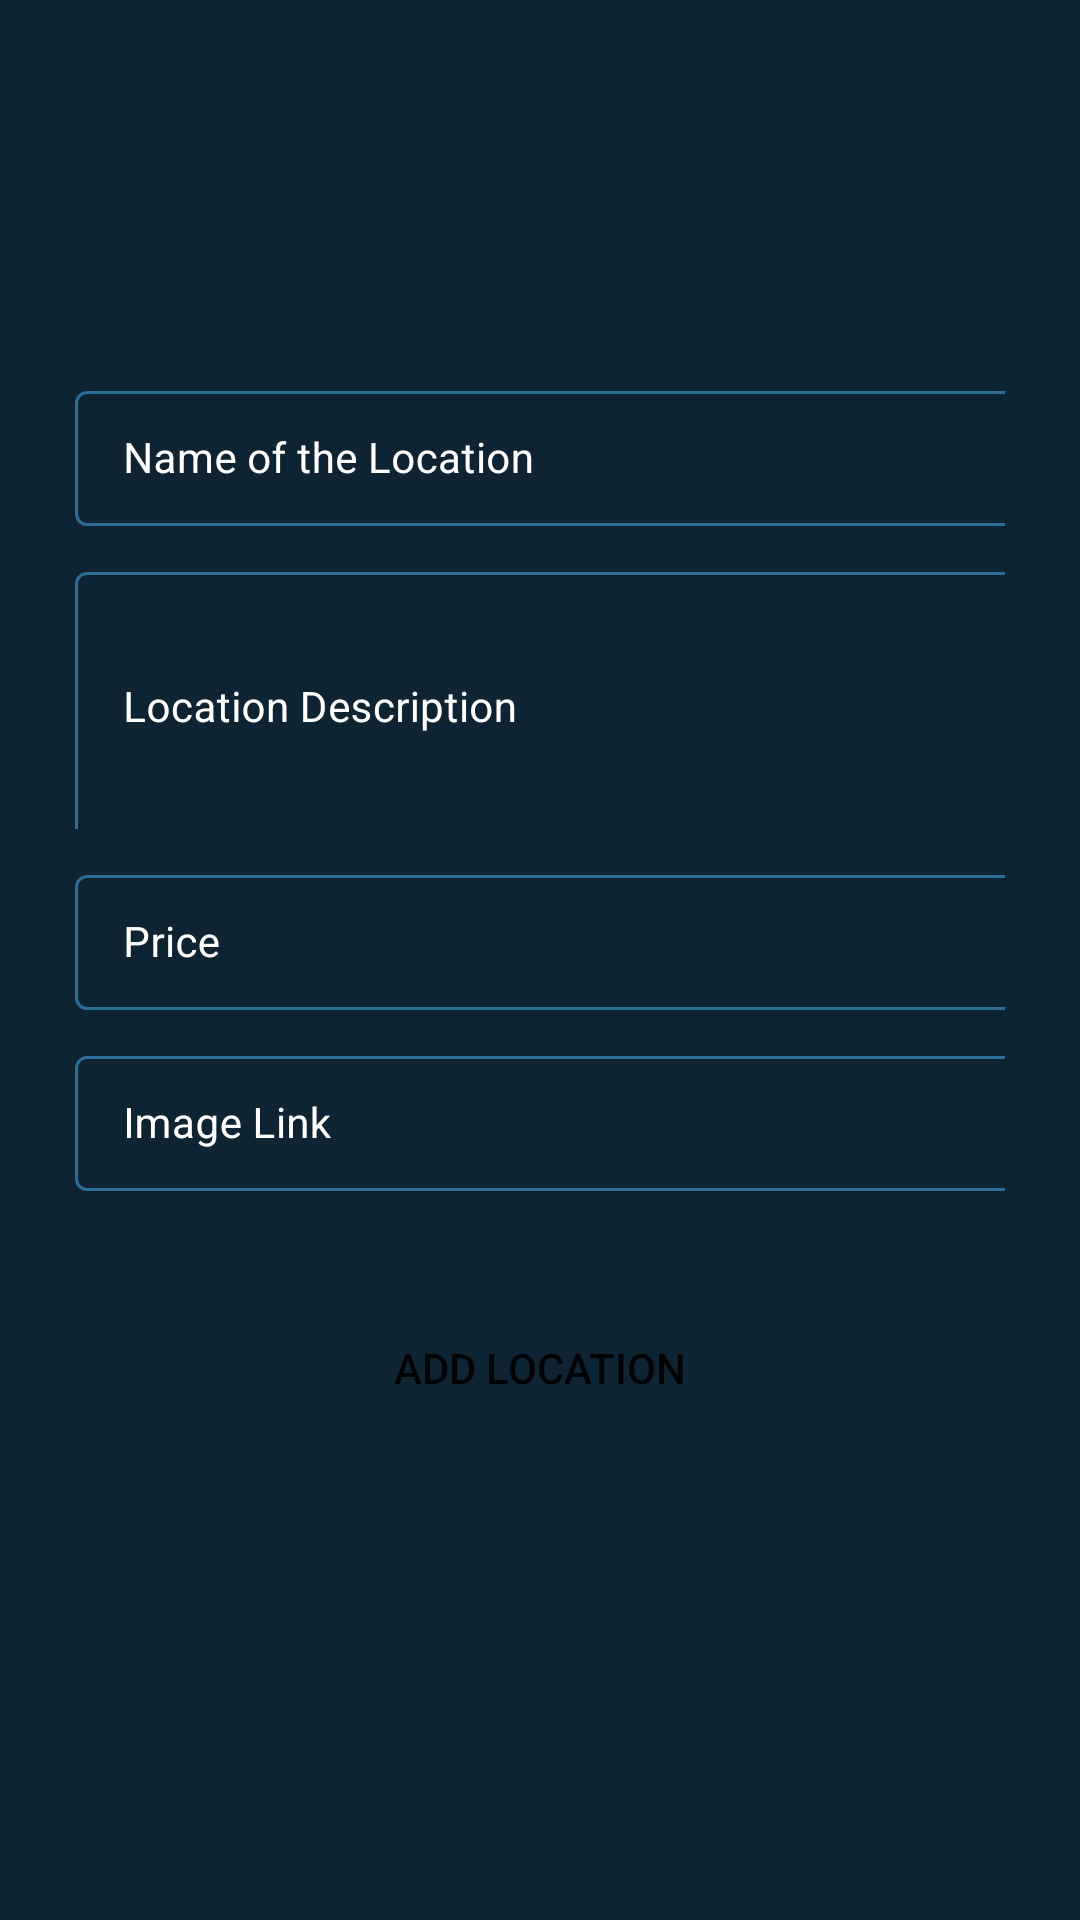

Write the Android layout XML for this screen, with the resource values it uses.
<!-- AndroidManifest.xml: application theme Theme.CrudDemo -->
<!-- res/layout/activity_add_delivery.xml -->
<?xml version="1.0" encoding="utf-8"?>
<ScrollView xmlns:android="http://schemas.android.com/apk/res/android"
    xmlns:app="http://schemas.android.com/apk/res-auto"
    xmlns:tools="http://schemas.android.com/tools"
    android:layout_width="match_parent"
    android:layout_height="match_parent"
    android:background="@color/blue_shade_1"
    tools:context=".AddDeliveryActivity">
    <RelativeLayout
        android:layout_width="match_parent"
        android:layout_height="wrap_content">

        <LinearLayout
            android:layout_width="match_parent"
            android:layout_height="wrap_content"
            android:orientation="vertical">

            <com.google.android.material.textfield.TextInputLayout
                android:id="@+id/deliveryLocation"
                style="@style/TextInputLayout"
                android:layout_width="match_parent"
                android:layout_height="wrap_content"
                android:layout_marginStart="20dp"
                android:layout_marginLeft="20dp"
                android:layout_marginTop="120dp"
                android:layout_marginEnd="20dp"
                android:layout_marginRight="20dp"
                android:hint="Name of the Location"
                android:padding="5dp"
                android:textColorHint="@color/white"
                app:hintTextColor="@color/white">

                <com.google.android.material.textfield.TextInputEditText
                    android:id="@+id/edtDeliveryLocation"
                    android:layout_width="340dp"
                    android:layout_height="wrap_content"
                    android:importantForAutofill="no"
                    android:inputType="text"
                    android:textColor="@color/white"
                    android:textColorHint="@color/white"
                    android:textSize="14sp" />
            </com.google.android.material.textfield.TextInputLayout>

            <com.google.android.material.textfield.TextInputLayout
                android:id="@+id/deliveryDescription"
                style="@style/TextInputLayout"
                android:layout_width="match_parent"
                android:layout_height="101dp"
                android:layout_marginStart="20dp"
                android:layout_marginLeft="20dp"
                android:layout_marginEnd="20dp"
                android:layout_marginRight="20dp"
                android:hint="Location Description"
                android:padding="5dp"
                android:textColorHint="@color/white"
                app:hintTextColor="@color/white">

                <com.google.android.material.textfield.TextInputEditText
                    android:id="@+id/edtDeliveryDescription"
                    android:layout_width="340dp"
                    android:layout_height="90dp"
                    android:importantForAutofill="no"
                    android:inputType="textMultiLine|textImeMultiLine"
                    android:textColor="@color/white"
                    android:textColorHint="@color/white"
                    android:textSize="14sp" />
            </com.google.android.material.textfield.TextInputLayout>

            <com.google.android.material.textfield.TextInputLayout
                android:id="@+id/deliveryPrice"
                style="@style/TextInputLayout"
                android:layout_width="match_parent"
                android:layout_height="wrap_content"
                android:layout_marginStart="20dp"
                android:layout_marginLeft="20dp"
                android:layout_marginEnd="20dp"
                android:layout_marginRight="20dp"
                android:hint="Price"
                android:padding="5dp"
                android:textColorHint="@color/white"
                app:hintTextColor="@color/white">

                <com.google.android.material.textfield.TextInputEditText
                    android:id="@+id/edtDeliveryPrice"
                    android:layout_width="340dp"
                    android:layout_height="wrap_content"
                    android:importantForAutofill="no"
                    android:inputType="text"
                    android:textColor="@color/white"
                    android:textColorHint="@color/white"
                    android:textSize="14sp" />
            </com.google.android.material.textfield.TextInputLayout>
            <com.google.android.material.textfield.TextInputLayout
                android:id="@+id/deliveryImage"
                style="@style/TextInputLayout"
                android:layout_width="match_parent"
                android:layout_height="wrap_content"
                android:layout_marginStart="20dp"
                android:layout_marginLeft="20dp"
                android:layout_marginEnd="20dp"
                android:layout_marginRight="20dp"
                android:hint="Image Link"
                android:padding="5dp"
                android:textColorHint="@color/white"
                app:hintTextColor="@color/white">

                <com.google.android.material.textfield.TextInputEditText
                    android:id="@+id/edtDeliveryImage"
                    android:layout_width="340dp"
                    android:layout_height="wrap_content"
                    android:importantForAutofill="no"
                    android:inputType="text"
                    android:textColor="@color/white"
                    android:textColorHint="@color/white"
                    android:textSize="14sp" />
            </com.google.android.material.textfield.TextInputLayout>

            <Button
                android:id="@+id/btnAddItem"
                android:layout_width="match_parent"
                android:layout_height="wrap_content"
                android:layout_marginStart="10dp"
                android:layout_marginTop="30dp"
                android:layout_marginEnd="10dp"
                android:layout_marginBottom="10dp"
                android:background="@drawable/custom_button_back"
                android:text="Add Location"
                android:textAllCaps="true"
                app:backgroundTint="@color/blue_shade_2" />

        </LinearLayout>
        <ProgressBar
            android:id="@+id/deliveryProgressBar"
            android:layout_width="match_parent"
            android:layout_height="wrap_content"
            android:layout_centerInParent="true"
            android:indeterminate="true"
            android:indeterminateDrawable="@drawable/progress_back"
            android:visibility="gone"/>
    </RelativeLayout>

</ScrollView>
<!-- resources referenced by this layout -->
<resources>
  <color name="blue_shade_1">#0e2433</color>
  <color name="blue_shade_2">#1C4966</color>
  <color name="white">#FFFFFFFF</color>
  <style name="TextInputLayout" parent="Widget.MaterialComponents.TextInputLayout.OutlinedBox.Dense">
          <item name="boxStrokeColor">#296D98</item>
          <item name="boxStrokeWidth">1dp</item>
      </style>
  <style name="Theme.CrudDemo" parent="Theme.MaterialComponents.DayNight.DarkActionBar">
          
          <item name="colorPrimary">@color/purple_500</item>
          <item name="colorPrimaryVariant">@color/purple_700</item>
          <item name="colorOnPrimary">@color/white</item>
          
          <item name="colorSecondary">@color/teal_200</item>
          <item name="colorSecondaryVariant">@color/teal_700</item>
          <item name="colorOnSecondary">@color/black</item>
          
          <item name="android:statusBarColor" tools:targetApi="l">?attr/colorPrimaryVariant</item>
          
      </style>
  <color name="purple_500">#FF6200EE</color>
  <color name="purple_700">#FF3700B3</color>
  <color name="teal_200">#FF03DAC5</color>
  <color name="teal_700">#FF018786</color>
  <color name="black">#FF000000</color>
</resources>
